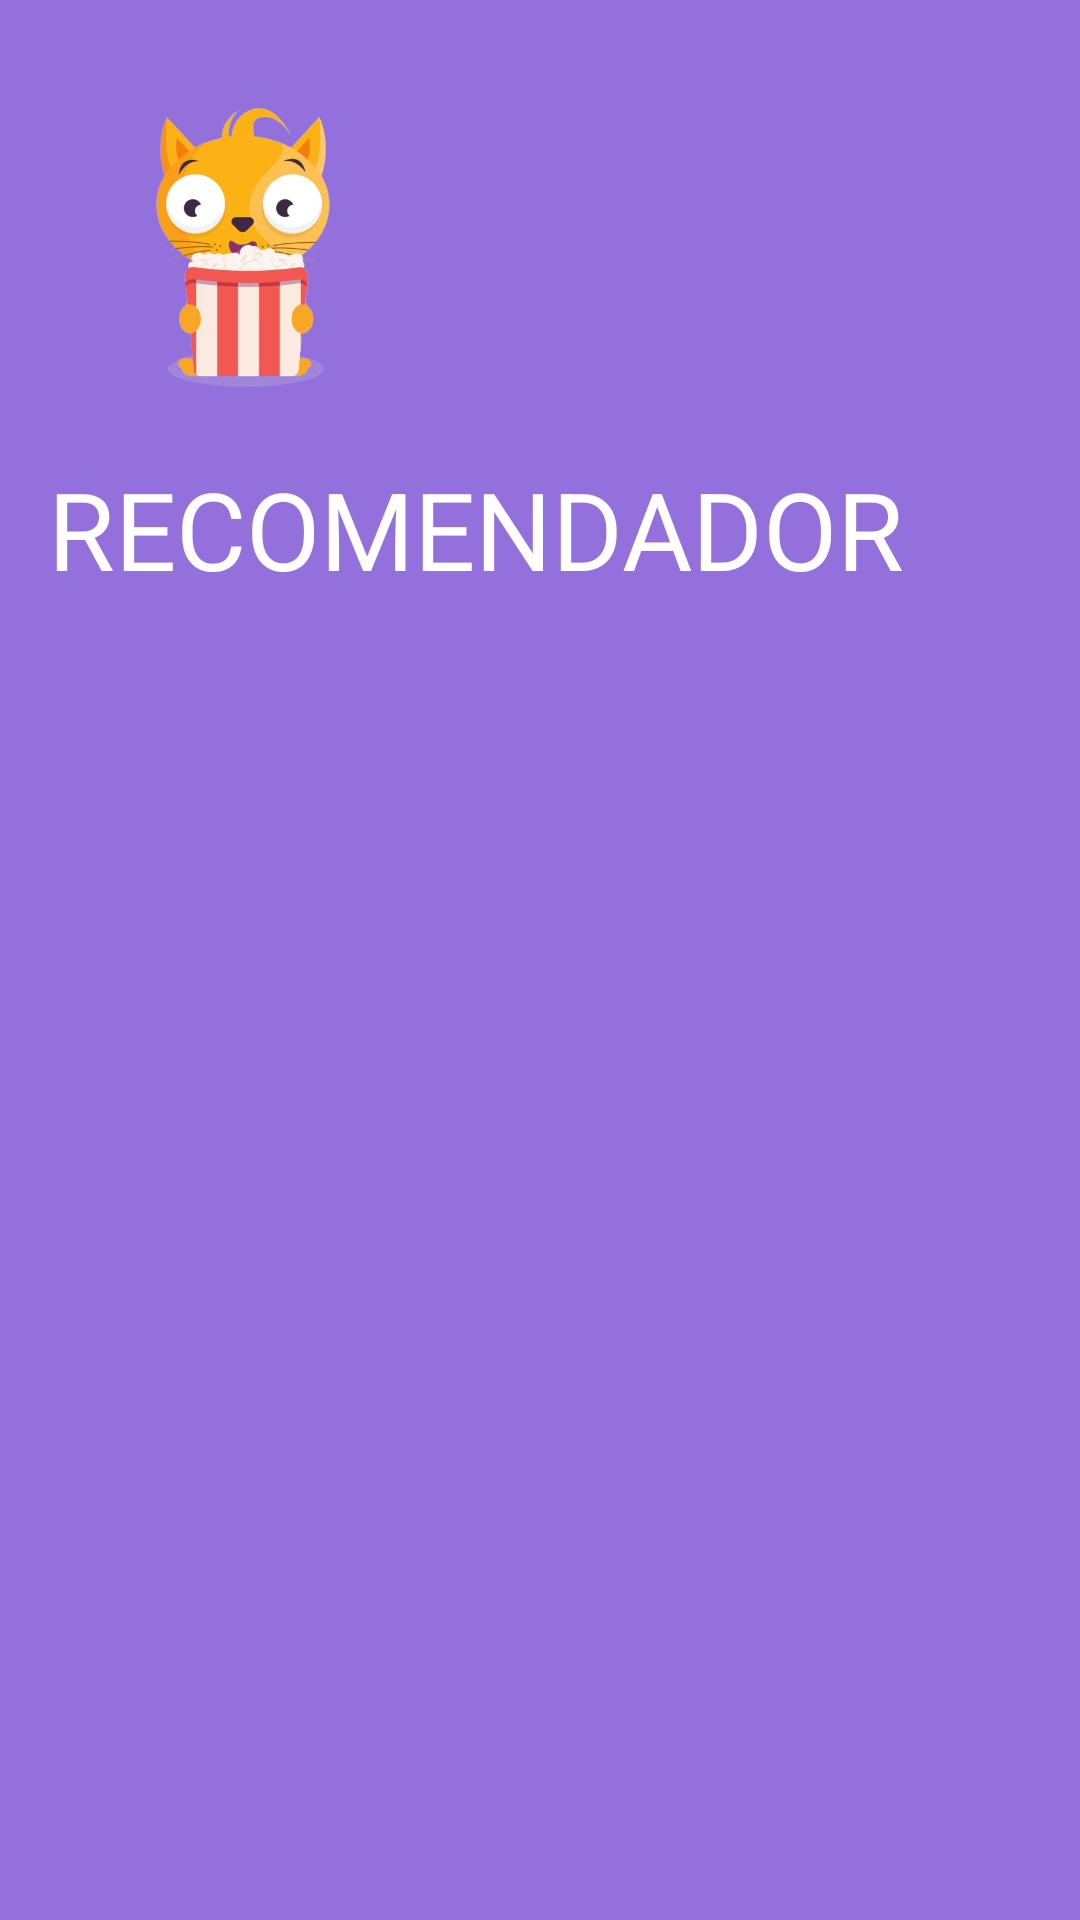

Android layout source for this screen:
<!-- AndroidManifest.xml: application theme Theme.App_AndroidMM -->
<!-- res/layout/pagina_generar.xml -->
<?xml version="1.0" encoding="utf-8"?>
<ScrollView xmlns:android="http://schemas.android.com/apk/res/android"
            android:layout_width="match_parent"
            android:layout_height="match_parent" xmlns:app="http://schemas.android.com/apk/res-auto"
            android:background="#9370DB">

    <LinearLayout
            android:id="@+id/parentLayout"
            android:layout_width="match_parent"
            android:layout_height="wrap_content"
            android:orientation="vertical"
            android:padding="16dp">

        <ImageView
                android:layout_width="130dp"
                android:layout_height="99dp"
                android:layout_marginTop="17dp"
                app:srcCompat="@drawable/gato"/>

        <TextView
                android:layout_width="wrap_content"
                android:layout_height="wrap_content"
                android:layout_marginTop="20dp"
                android:text="RECOMENDADOR"
                android:textColor="#FFFFFF"
                android:textSize="36sp" />

        <ImageView
                android:id="@+id/ojo"
                android:layout_width="133dp"
                android:layout_height="110dp"
                android:layout_marginTop="20dp"
                android:layout_marginBottom="20dp"
                android:scaleType="fitCenter"
                android:layout_gravity="center_horizontal" />

        <androidx.recyclerview.widget.RecyclerView
                android:id="@+id/recyclerView"
                android:layout_width="match_parent"
                android:layout_height="wrap_content"
                android:layout_marginTop="20dp"
                android:background="#9370DB"/>



    </LinearLayout>
</ScrollView>
<!-- resources referenced by this layout -->
<resources>
  <!-- drawable gato: png bitmap (drawable, 153130 bytes) -->
  <style name="Theme.App_AndroidMM" parent="Theme.MaterialComponents.DayNight.DarkActionBar">
          
          <item name="colorPrimary">@color/purple_500</item>
          <item name="colorPrimaryVariant">@color/purple_700</item>
          <item name="colorOnPrimary">@color/white</item>
          
          <item name="colorSecondary">@color/teal_200</item>
          <item name="colorSecondaryVariant">@color/teal_700</item>
          <item name="colorOnSecondary">@color/black</item>
          
          <item name="android:statusBarColor">?attr/colorPrimaryVariant</item>
          
      </style>
  <color name="purple_500">#FF6200EE</color>
  <color name="purple_700">#FF3700B3</color>
  <color name="white">#FFFFFFFF</color>
  <color name="teal_200">#FF03DAC5</color>
  <color name="teal_700">#FF018786</color>
  <color name="black">#FF000000</color>
</resources>
